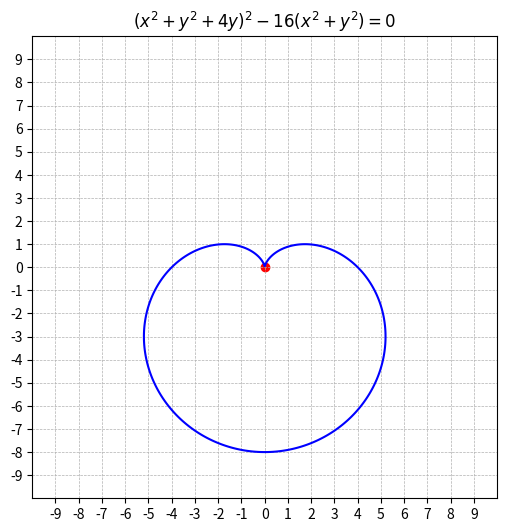
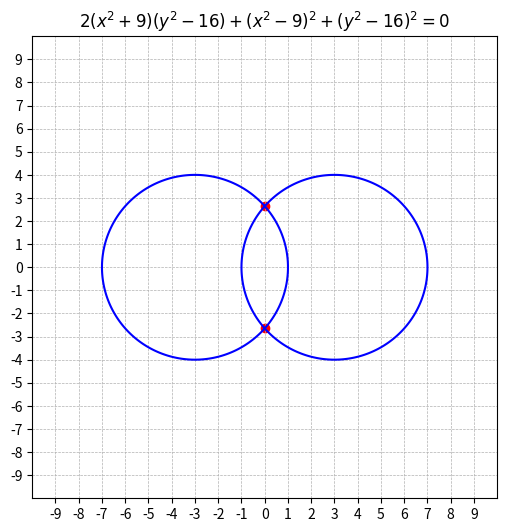
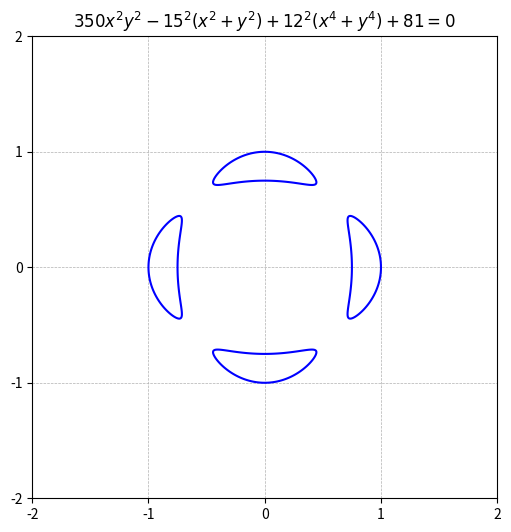

Reproduce these figures in Python, in order.
import numpy as np
import matplotlib.pyplot as plt
from math import sqrt

def plot_curve(func, rng, title, x_range, y_range):
    x = np.linspace(-rng, rng, 1000)
    y = np.linspace(-rng, rng, 1000)

    X, Y = np.meshgrid(x, y)
    Z = func(X, Y)[0]

    plt.figure(figsize=(6, 6))
    plt.contour(X, Y, Z, levels=[0], colors='blue')

    for point in func(X, Y)[1]:
        plt.scatter(point[0], point[1], color='red')

    plt.title(title)
    plt.xticks(range(x_range[0], x_range[1]))
    plt.yticks(range(y_range[0], y_range[1]))
    plt.grid(True, which='major', linestyle='--', linewidth=0.5)
    plt.show()

def func1(x, y):
    return (x**2 + y**2 + 4*y)**2 - 16*(x**2 + y**2), [(0, 0)]

def func2(x, y):
    return 2*(x**2 + 9)*(y**2 - 16) + (x**2 - 9)**2 + (y**2 - 16)**2, [(0, sqrt(7)), (0, -sqrt(7))]

def func3(x, y):
    return 350*x**2*y**2 - 15**2*(x**2 + y**2) + 12**2*(x**4 + y**4) + 81, []

if __name__ == "__main__":
    
    plot_curve(func1, 10, '$(x^2 + y^2 + 4y)^2 - 16(x^2 + y^2) = 0$', [-9, 10], [-9, 10])
    plot_curve(func2, 10, '$2(x^2 + 9)(y^2 - 16) + (x^2 - 9)^2 + (y^2 - 16)^2 = 0$', [-9, 10], [-9, 10])
    plot_curve(func3, 1.5, '$350x^2y^2 - 15^2(x^2 + y^2) + 12^2(x^4 + y^4) + 81 = 0$', [-2, 3], [-2, 3])
